The GitHub repository cyakooo/Karapoodle contains a labelled image folder "karaage_poodle_small" with 2 categories: karaage, poodle. Examples follow, each with its label.

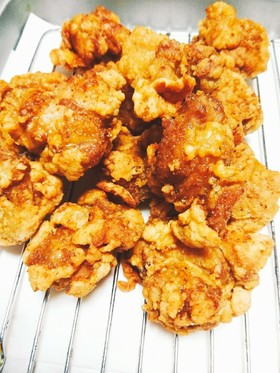
Label: karaage

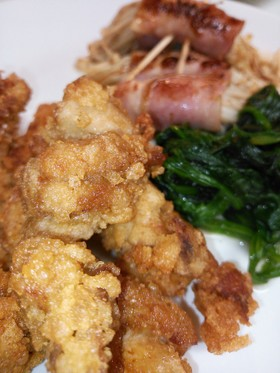
Label: karaage

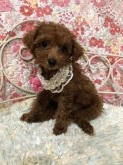
Label: poodle

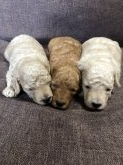
Label: poodle

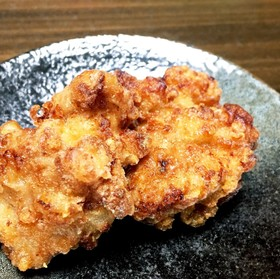
Label: karaage

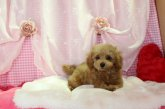
Label: poodle
